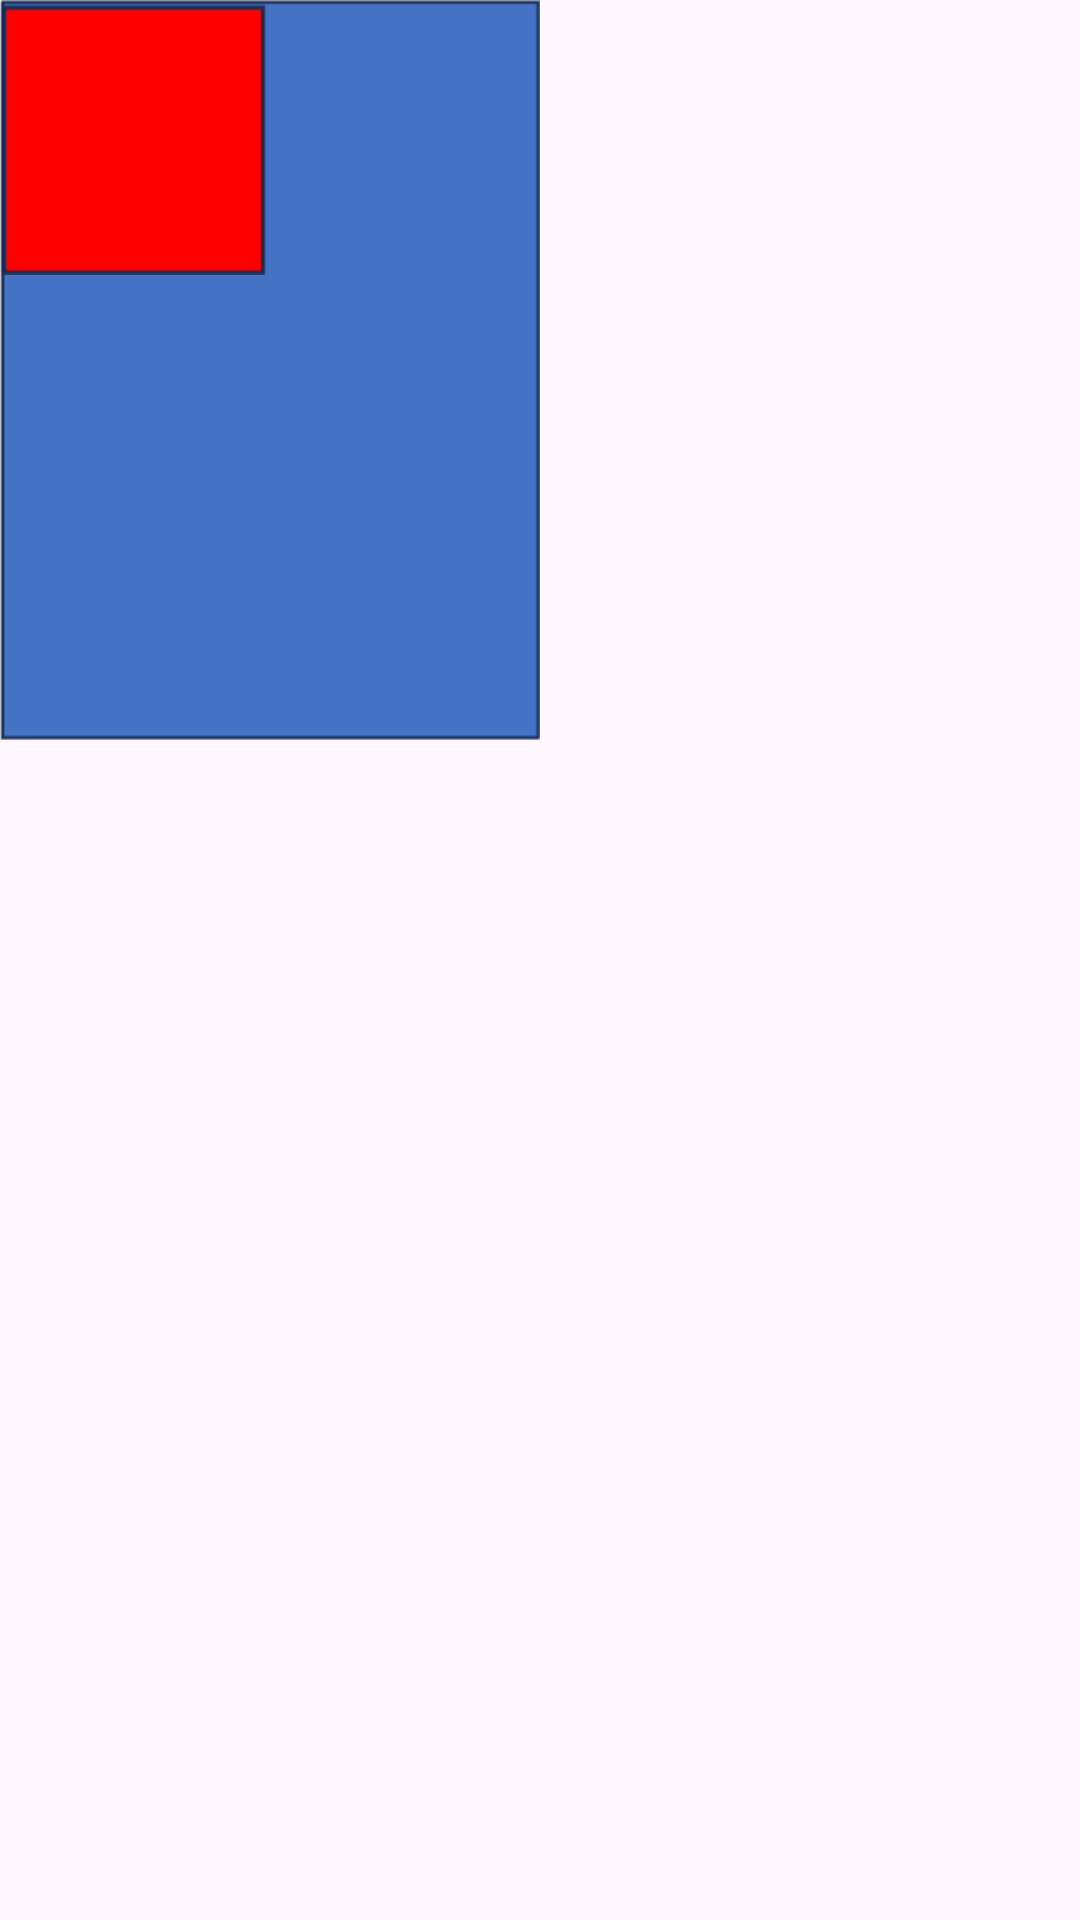

Android layout source for this screen:
<!-- AndroidManifest.xml: application theme Theme.K234112EApp -->
<!-- res/layout/activity_frame_layout.xml -->
<?xml version="1.0" encoding="utf-8"?>
<FrameLayout xmlns:android="http://schemas.android.com/apk/res/android"
    xmlns:app="http://schemas.android.com/apk/res-auto"
    xmlns:tools="http://schemas.android.com/tools"
    android:id="@+id/main"
    android:layout_width="match_parent"
    android:layout_height="match_parent"
    tools:context=".FrameLayoutActivity">

    <ImageView
        android:id="@+id/imageView"
        android:layout_width="wrap_content"
        android:layout_height="wrap_content"
        app:srcCompat="@mipmap/ic_blue" />

    <ImageView
        android:id="@+id/imageView2"
        android:layout_width="89dp"
        android:layout_height="93dp"
        app:srcCompat="@mipmap/ic_red" />
</FrameLayout>
<!-- resources referenced by this layout -->
<resources>
  <!-- mipmap ic_blue: png bitmap (mipmap-xhdpi, 5024 bytes) -->
  <!-- mipmap ic_red: png bitmap (mipmap-xhdpi, 869 bytes) -->
  <style name="Theme.K234112EApp" parent="Base.Theme.K234112EApp" />
  <style name="Base.Theme.K234112EApp" parent="Theme.Material3.DayNight.NoActionBar">
          
          
      </style>
</resources>
